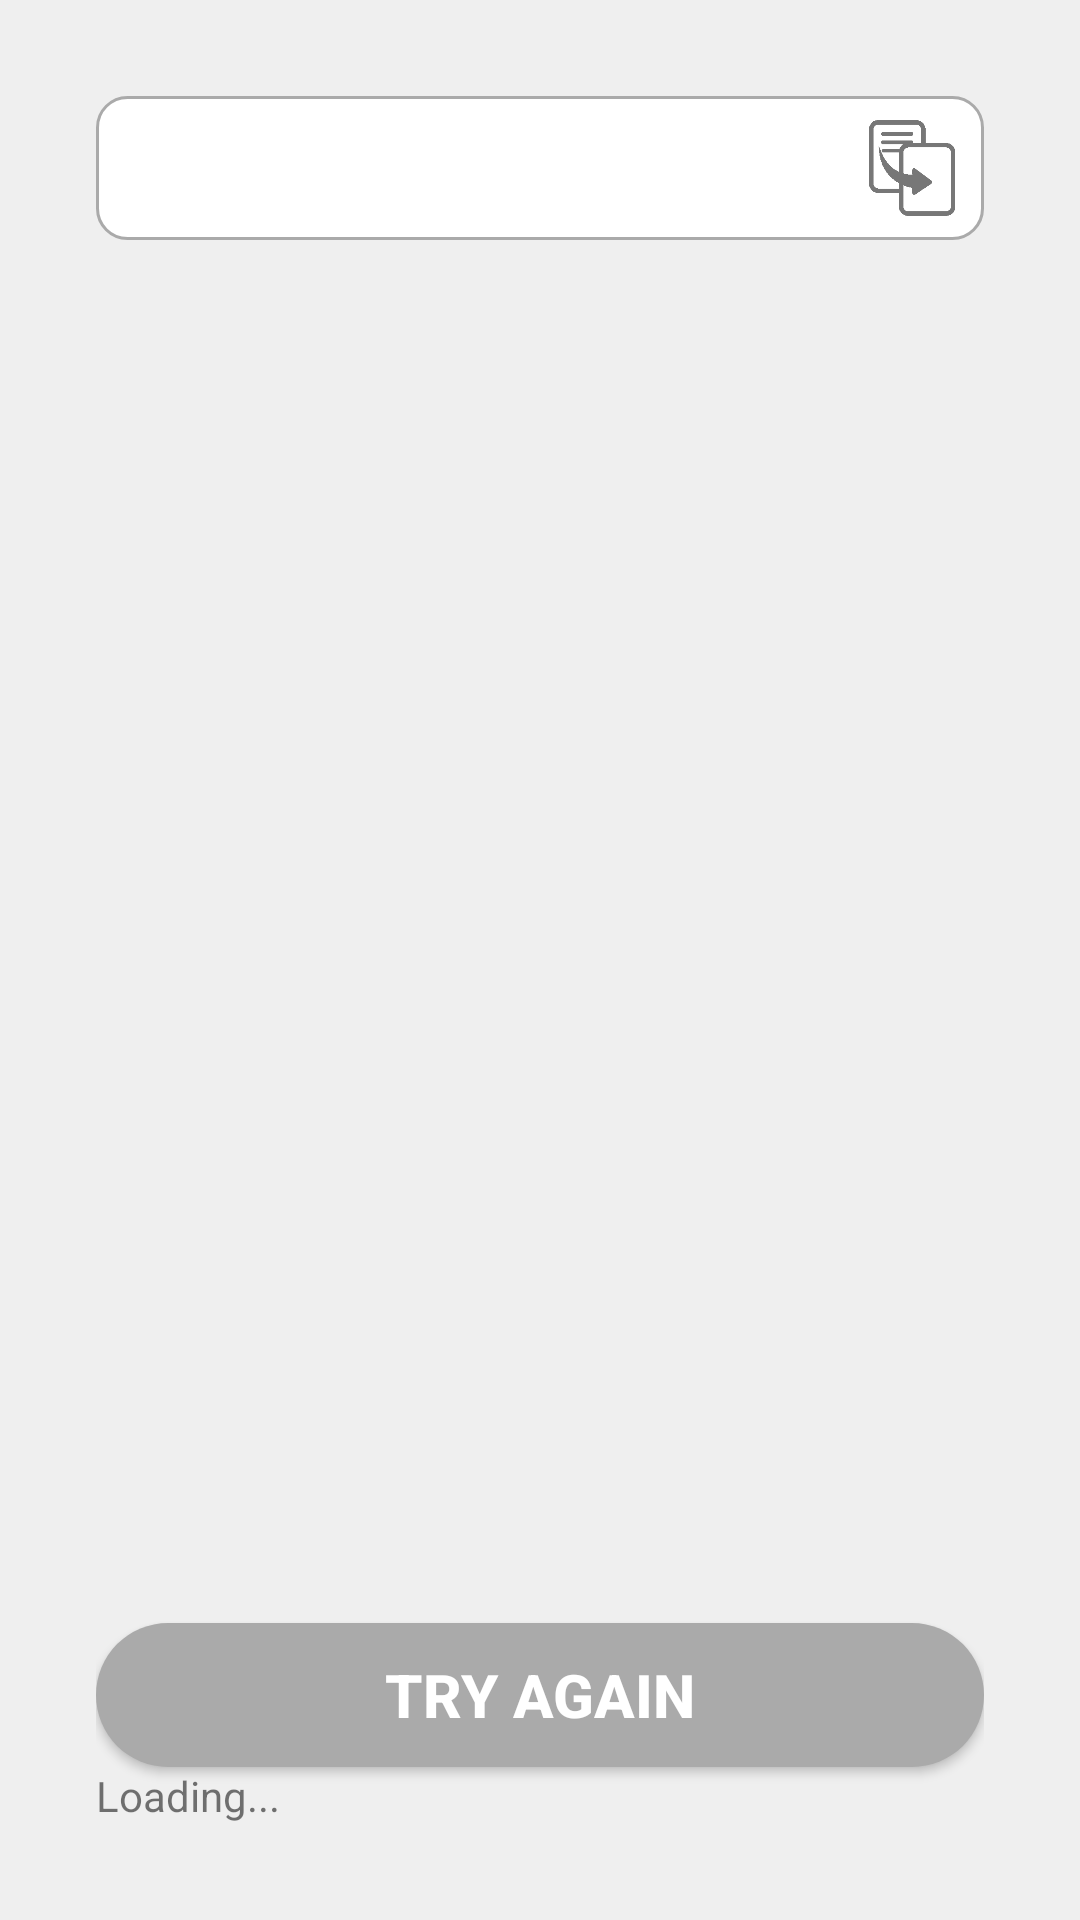

The Android layout XML behind this screen, and the referenced resources:
<!-- AndroidManifest.xml: application theme AppTheme -->
<!-- res/layout/fragment_lines.xml -->
<?xml version="1.0" encoding="utf-8"?>
<LinearLayout xmlns:android="http://schemas.android.com/apk/res/android"
    xmlns:tools="http://schemas.android.com/tools"
    android:layout_width="match_parent"
    android:layout_height="match_parent"
    android:orientation="vertical"
    tools:context=".ui.fragments.LinesFragment"
    android:padding="32dp"
    android:background="@color/colorLightGrey">

    <LinearLayout
        android:layout_width="match_parent"
        android:layout_height="wrap_content"
        android:orientation="horizontal"
        android:background="@drawable/bg_input"
        android:gravity="center_vertical">

        <TextView
            android:id="@+id/selected_text_view"
            android:layout_width="wrap_content"
            android:layout_height="wrap_content"
            android:textColor="@color/colorGrey"
            tools:text="8"
            android:textSize="20dp"
            android:layout_marginLeft="8dp"/>

        <LinearLayout
            android:layout_width="match_parent"
            android:layout_height="wrap_content"
            android:layout_weight="1"></LinearLayout>

        <ImageView
            android:id="@+id/copy_button"
            android:layout_width="48dp"
            android:layout_height="48dp"
            android:src="@drawable/copy_icon"
            android:padding="8dp"/>

    </LinearLayout>

    <androidx.recyclerview.widget.RecyclerView
        android:layout_width="match_parent"
        android:layout_height="match_parent"
        android:id="@+id/lines_recycler_view"
        android:layout_marginTop="16dp"
        android:layout_weight="1"/>

    <Button
        android:id="@+id/try_again_button"
        android:layout_width="match_parent"
        android:layout_height="wrap_content"
        android:text="@string/try_again_button"
        android:layout_marginTop="2dp"/>


    <TextView
        android:id="@+id/loader_text_view"
        android:layout_width="wrap_content"
        android:layout_height="wrap_content"
        android:text="@string/loading"/>


</LinearLayout>
<!-- resources referenced by this layout -->
<resources>
  <color name="colorGrey">#aaaaaa</color>
  <color name="colorLightGrey">#EFEFEF</color>
  <!-- drawable bg_input (drawable) -->
  <?xml version="1.0" encoding="utf-8"?>
  <shape xmlns:android="http://schemas.android.com/apk/res/android"
      android:shape="rectangle">
      <solid android:color="@color/colorWhite" />
      <stroke android:color="@color/colorGrey" android:width="1dp" />
      <corners android:radius="10dp" />
  </shape>
  <!-- drawable copy_icon: png bitmap (drawable-xxxhdpi, 2935 bytes) -->
  <string name="loading">Loading...</string>
  <string name="try_again_button">Try again</string>
  <style name="AppTheme" parent="Theme.AppCompat.Light">
          <item name="buttonStyle">@style/RoundButton</item>
      </style>
  <color name="colorWhite">#FFFFFF</color>
  <style name="RoundButton" parent="Widget.AppCompat.Button">
          <item name="android:background">@drawable/bg_button</item>
          <item name="android:width">40dp</item>
          <item name="android:textAlignment">center</item>
          <item name="android:textStyle">bold</item>
          <item name="android:textSize">20dp</item>
          <item name="android:textColor">@drawable/button_text_color</item>
      </style>
  <!-- drawable bg_button (drawable) -->
  <?xml version="1.0" encoding="utf-8"?>
  <selector xmlns:android="http://schemas.android.com/apk/res/android">
      <item android:state_enabled="false">
          <shape xmlns:android="http://schemas.android.com/apk/res/android"
              android:shape="rectangle">
              <stroke android:color="@color/colorGrey" android:width="2dp"/>
              <solid android:color="@color/colorLightGrey"/>
              <corners android:radius="40dp" />
          </shape>
      </item>
      <item android:state_enabled="true">
          <shape xmlns:android="http://schemas.android.com/apk/res/android"
              android:shape="rectangle">
              <solid android:color="@color/colorGrey"/>
              <corners android:radius="40dp" />
          </shape>
      </item>
  </selector>
  <!-- drawable button_text_color (drawable) -->
  <?xml version="1.0" encoding="utf-8"?>
  <selector xmlns:android="http://schemas.android.com/apk/res/android">
  	<item android:state_enabled="true" android:color="@color/colorWhite" />
  	<item android:state_enabled="false" android:color="@color/colorGrey"/>
  </selector>
</resources>
